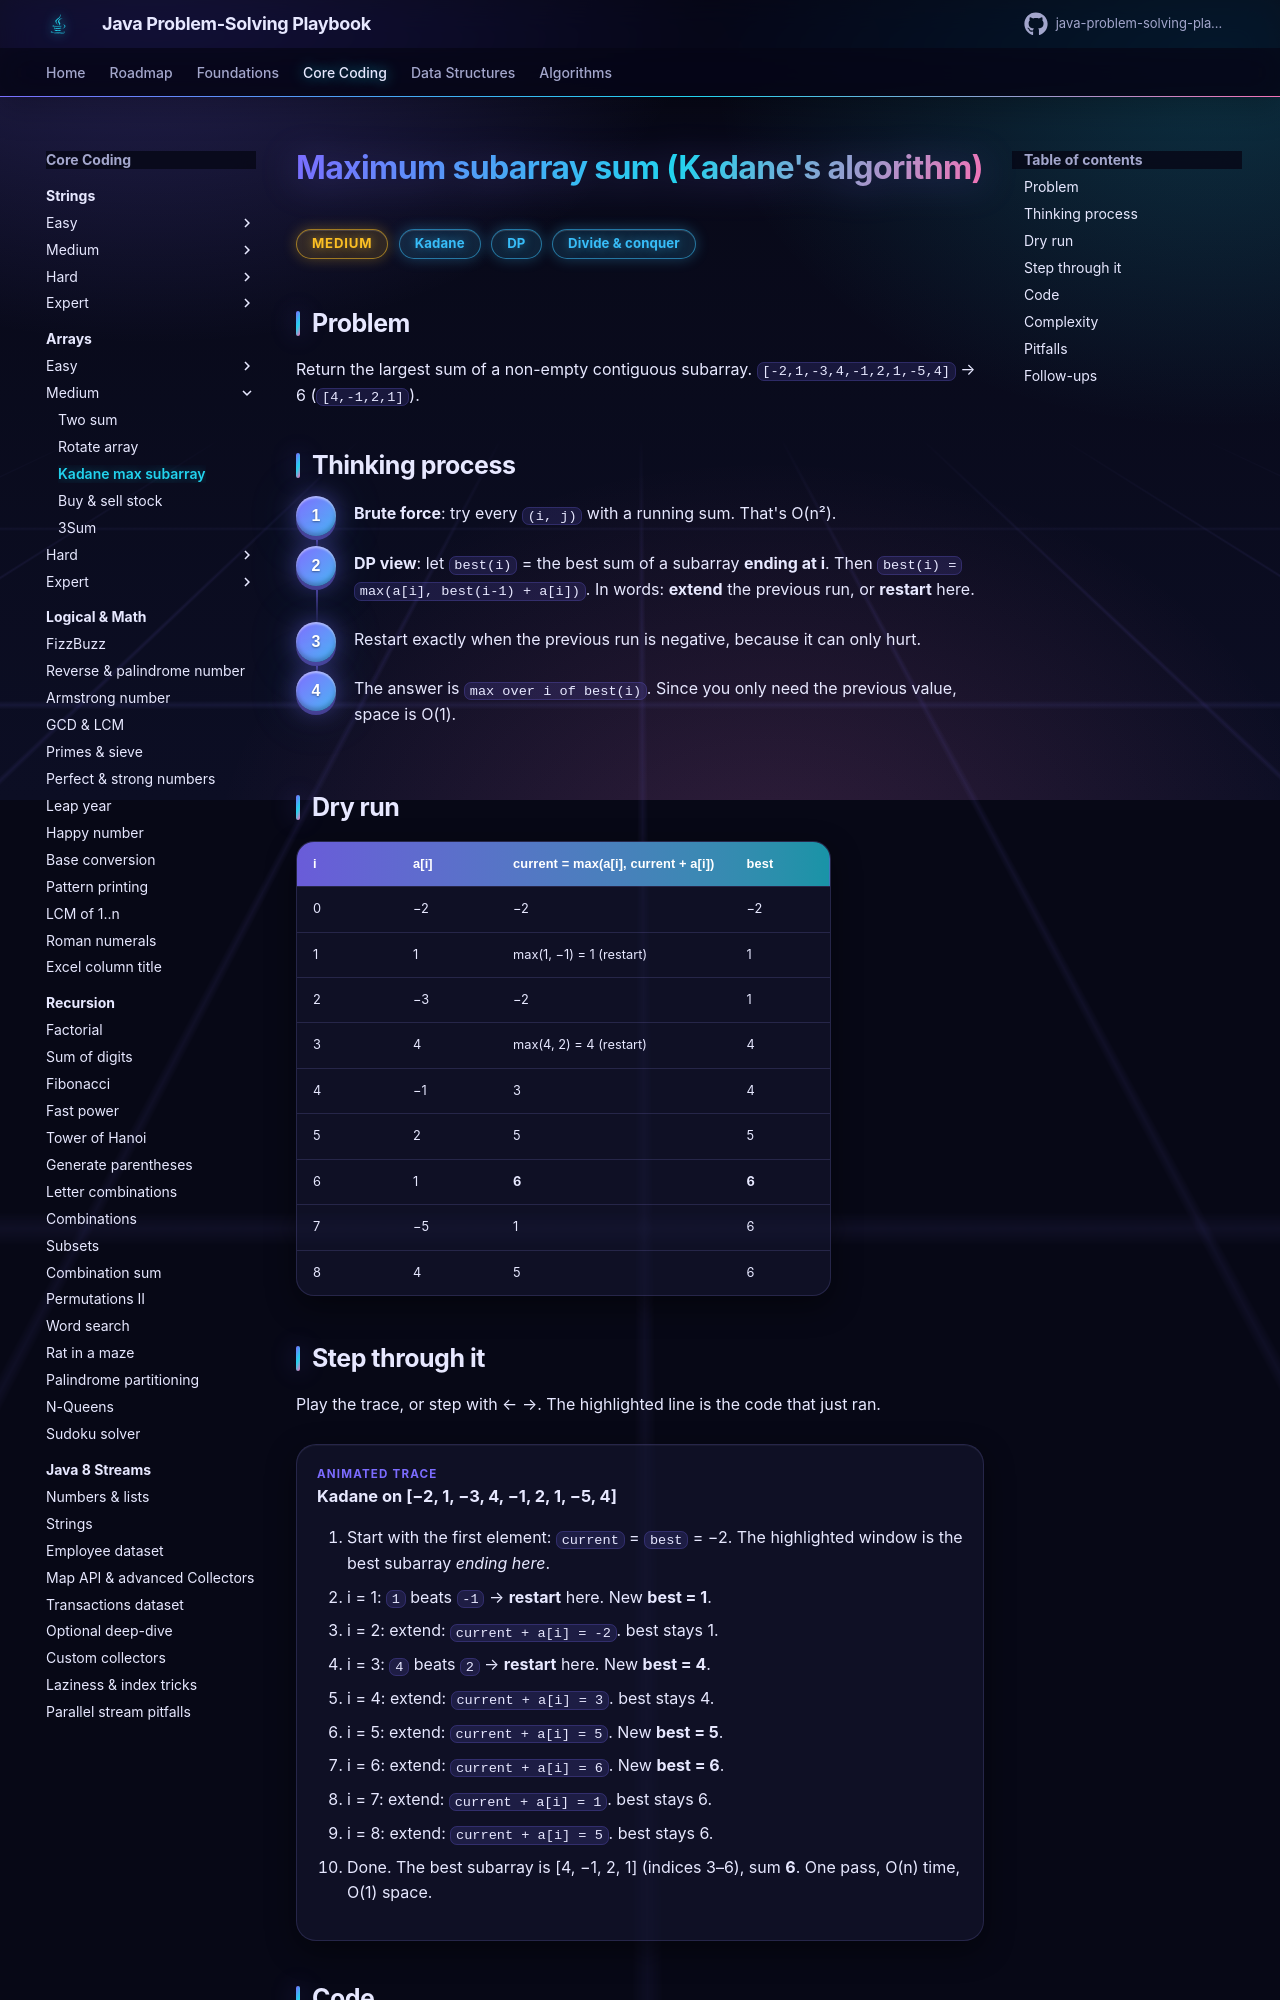

repository: khiruashish/java-problem-solving-playbook · page: 02-arrays/max-subarray-sum/index.html · generator: mkdocs

# Maximum subarray sum (Kadane's algorithm)

<span class="badge medium">Medium</span> <span class="badge tag">Kadane</span> <span class="badge tag">DP</span> <span class="badge tag">Divide & conquer</span>

## Problem
Return the largest sum of a non-empty contiguous subarray. `[-2,1,-3,4,-1,2,1,-5,4]` → 6 (`[4,-1,2,1]`).

## Thinking process
<div class="steps" markdown>

1. **Brute force**: try every `(i, j)` with a running sum. That's O(n²).
2. **DP view**: let `best(i)` = the best sum of a subarray **ending at i**. Then
   `best(i) = max(a[i], best(i-1) + a[i])`. In words: **extend** the previous run, or **restart** here.
3. Restart exactly when the previous run is negative, because it can only hurt.
4. The answer is `max over i of best(i)`. Since you only need the previous value, space is O(1).

</div>
